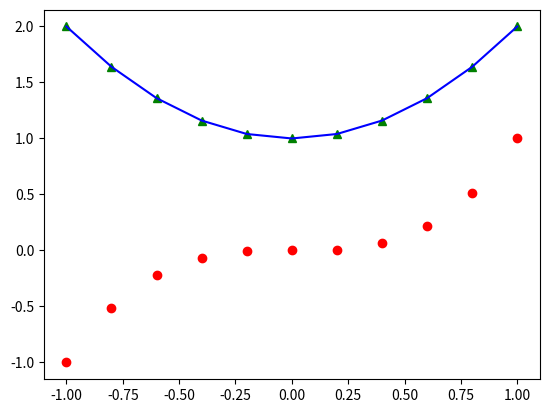

This chart was generated by the following Python code:
import numpy as np
from matplotlib import pyplot as plt
x = np.linspace(-1,1,11)
plt.plot(x, x**2+1, "g^", x, x**3, 'ro', x, x**2+1, 'b');